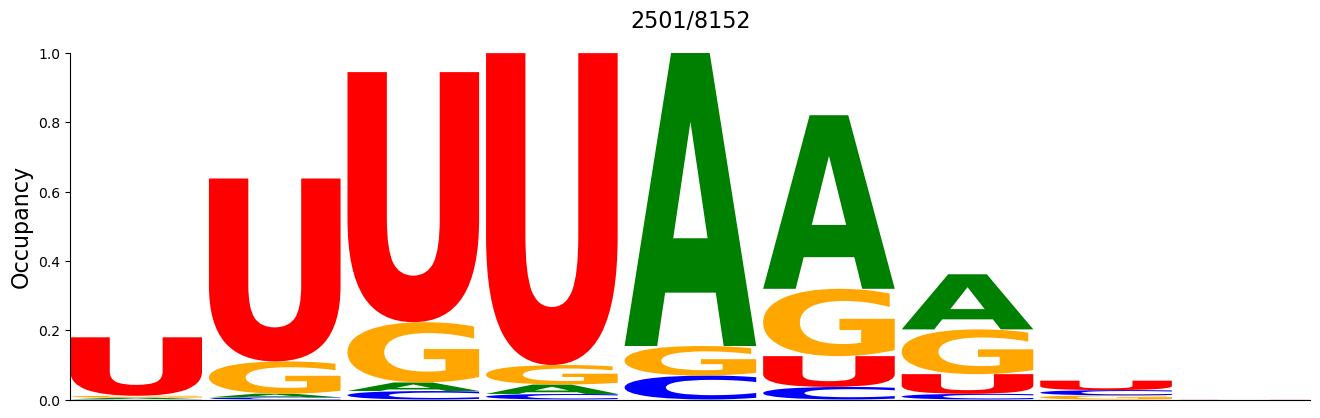

Values plotted in this chart, from the file beside it:
#support=2501
A	C	G	U
0.004398	0.0007997	0.005598	0.1687
0.0108	0.005998	0.09316	0.5278
0.02479	0.02439	0.1739	0.7217
0.02719	0.01599	0.05638	0.9
0.8457	0.06917	0.08517	0.0
0.501	0.03639	0.1943	0.08876
0.1591	0.01639	0.1291	0.05678
0.0	0.01519	0.012	0.02719
0.0	0.0	0.0	0.0003998
